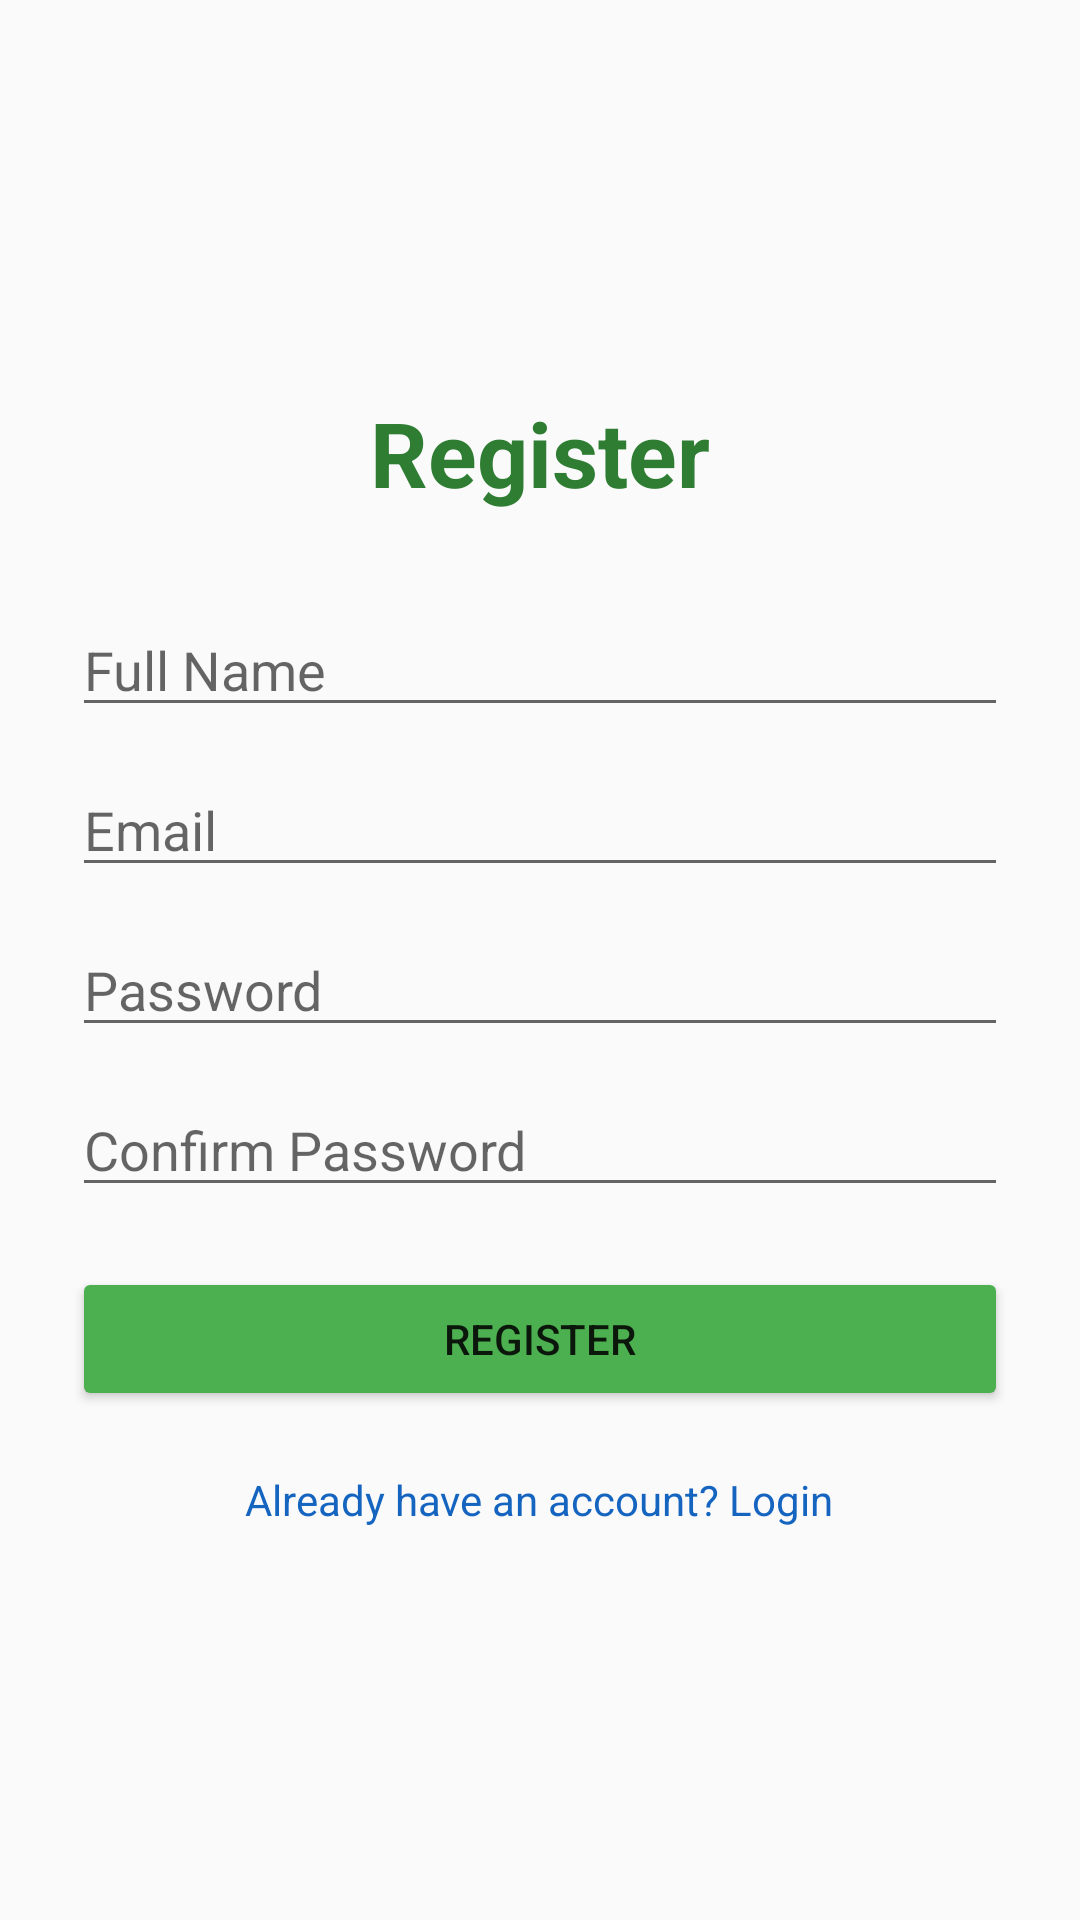

Here is an Android app screen rendered from its layout file. Give the layout XML and the strings, colors and styles it references.
<!-- AndroidManifest.xml: application theme Theme.AppCompat.Light.NoActionBar -->
<!-- res/layout/activity_register.xml -->
<?xml version="1.0" encoding="utf-8"?>
<LinearLayout
    xmlns:android="http://schemas.android.com/apk/res/android"
    android:layout_width="match_parent"
    android:layout_height="match_parent"
    android:orientation="vertical"
    android:gravity="center"
    android:padding="24dp">

    <TextView
        android:layout_width="wrap_content"
        android:layout_height="wrap_content"
        android:text="Register"
        android:textSize="30sp"
        android:textStyle="bold"
        android:textColor="#2E7D32"
        android:layout_marginBottom="30dp"/>

    <EditText
        android:id="@+id/etName"
        android:layout_width="match_parent"
        android:layout_height="wrap_content"
        android:hint="Full Name"/>

    <EditText
        android:id="@+id/etEmail"
        android:layout_width="match_parent"
        android:layout_height="wrap_content"
        android:hint="Email"
        android:layout_marginTop="12dp"/>

    <EditText
        android:id="@+id/etPassword"
        android:layout_width="match_parent"
        android:layout_height="wrap_content"
        android:hint="Password"
        android:inputType="textPassword"
        android:layout_marginTop="12dp"/>

    <EditText
        android:id="@+id/etConfirmPassword"
        android:layout_width="match_parent"
        android:layout_height="wrap_content"
        android:hint="Confirm Password"
        android:inputType="textPassword"
        android:layout_marginTop="12dp"/>

    <Button
        android:id="@+id/btnRegister"
        android:layout_width="match_parent"
        android:layout_height="wrap_content"
        android:text="REGISTER"
        android:layout_marginTop="20dp"
        android:backgroundTint="#4CAF50"/>

    <TextView
        android:id="@+id/tvLogin"
        android:layout_width="wrap_content"
        android:layout_height="wrap_content"
        android:text="Already have an account? Login"
        android:textColor="#1565C0"
        android:layout_marginTop="20dp"/>

</LinearLayout>
<!-- resources referenced by this layout -->
<resources>

</resources>
